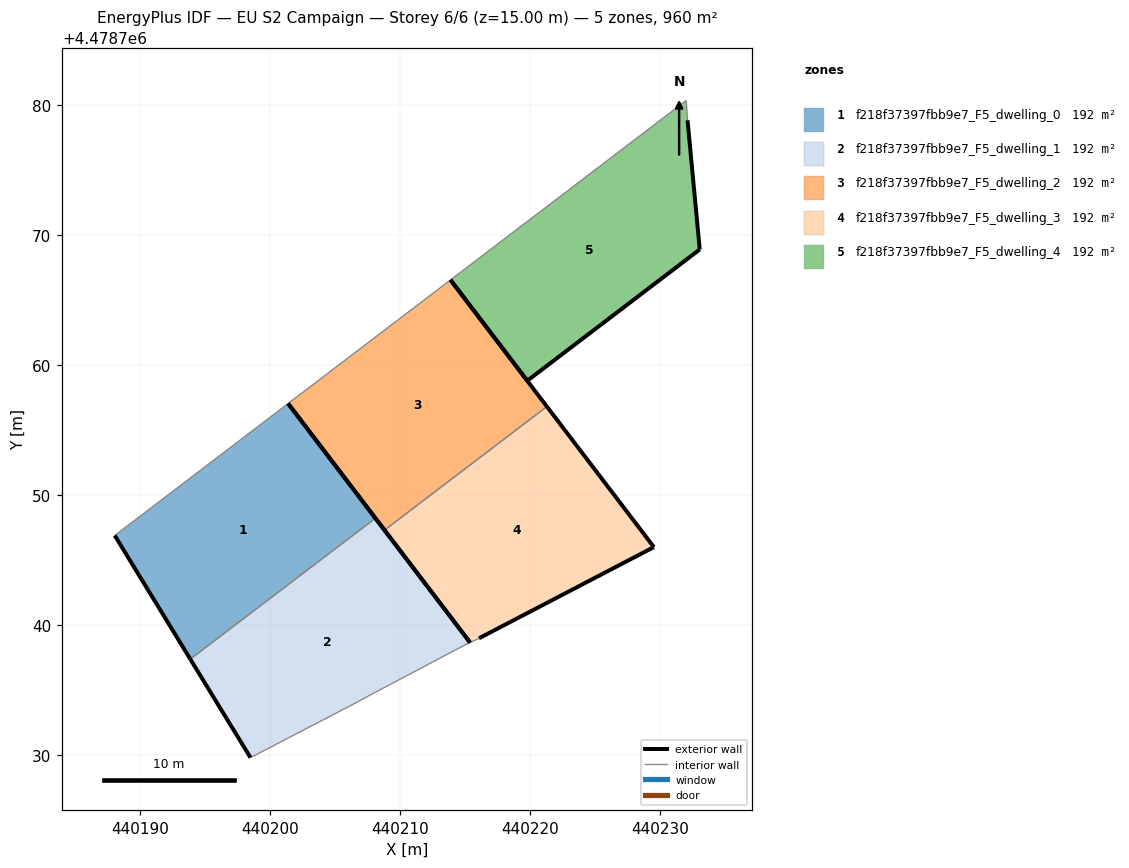
=== STOREY PLAN SPEC (per zone: floor XY polygon, exterior-wall plan segments, windows/doors) ===
zone 1: f218f37397fbb9e7_F5_dwelling_0  (192.0 m²)
  floor: (440208.11, 4478748.24) (440201.40, 4478757.06) (440188.07, 4478746.91) (440193.88, 4478737.41)
  exterior wall: (440193.88, 4478737.41) – (440188.07, 4478746.91)  [11.1 m]
  exterior wall: (440201.40, 4478757.06) – (440208.11, 4478748.24)  [11.1 m]
  interior walls: 2
zone 2: f218f37397fbb9e7_F5_dwelling_1  (192.0 m²)
  floor: (440214.86, 4478738.43) (440215.39, 4478738.68) (440208.11, 4478748.24) (440193.88, 4478737.41) (440198.50, 4478729.83) (440206.08, 4478733.77) (440208.03, 4478734.82)
  exterior wall: (440198.50, 4478729.83) – (440193.88, 4478737.41)  [8.9 m]
  exterior wall: (440208.11, 4478748.24) – (440215.39, 4478738.68)  [12.0 m]
  interior walls: 5
zone 3: f218f37397fbb9e7_F5_dwelling_2  (192.0 m²)
  floor: (440221.29, 4478756.83) (440213.88, 4478766.57) (440201.40, 4478757.06) (440208.81, 4478747.33)
  exterior wall: (440208.81, 4478747.33) – (440201.40, 4478757.06)  [12.2 m]
  exterior wall: (440213.88, 4478766.57) – (440221.29, 4478756.83)  [12.2 m]
  interior walls: 2
zone 4: f218f37397fbb9e7_F5_dwelling_3  (192.0 m²)
  floor: (440229.52, 4478746.02) (440221.29, 4478756.83) (440208.81, 4478747.33) (440215.39, 4478738.68) (440216.07, 4478739.01)
  exterior wall: (440221.29, 4478756.83) – (440229.52, 4478746.02)  [13.6 m]
  exterior wall: (440229.52, 4478746.02) – (440216.07, 4478739.01)  [15.2 m]
  exterior wall: (440215.39, 4478738.68) – (440208.81, 4478747.33)  [10.9 m]
  interior walls: 2
zone 5: f218f37397fbb9e7_F5_dwelling_4  (192.0 m²)
  floor: (440233.05, 4478768.91) (440232.11, 4478778.84) (440232.01, 4478780.36) (440213.88, 4478766.57) (440219.78, 4478758.81)
  exterior wall: (440232.11, 4478778.84) – (440233.05, 4478768.91)  [10.0 m]
  exterior wall: (440233.05, 4478768.91) – (440219.78, 4478758.81)  [16.7 m]
  exterior wall: (440219.78, 4478758.81) – (440213.88, 4478766.57)  [9.7 m]
  interior walls: 2

=== DERIVED (storey summary) ===
Building: EU S2 Campaign
Storey: 6 of 6  (floor level z = 15.00 m)
Storey gross floor area: 959.9 m²
Zones on this storey: 5
  - f218f37397fbb9e7_F5_dwelling_0: floor 192.0 m²; exterior wall 22.2 m (66.7 m²); WWR 0.0%
  - f218f37397fbb9e7_F5_dwelling_1: floor 192.0 m²; exterior wall 20.9 m (62.7 m²); WWR 0.0%
  - f218f37397fbb9e7_F5_dwelling_2: floor 192.0 m²; exterior wall 24.5 m (73.4 m²); WWR 0.0%
  - f218f37397fbb9e7_F5_dwelling_3: floor 192.0 m²; exterior wall 39.6 m (118.8 m²); WWR 0.0%
  - f218f37397fbb9e7_F5_dwelling_4: floor 192.0 m²; exterior wall 36.4 m (109.2 m²); WWR 0.0%
Zone adjacency (shared interzone walls):
  - f218f37397fbb9e7_F5_dwelling_0 ↔ f218f37397fbb9e7_F5_dwelling_1
  - f218f37397fbb9e7_F5_dwelling_2 ↔ f218f37397fbb9e7_F5_dwelling_3